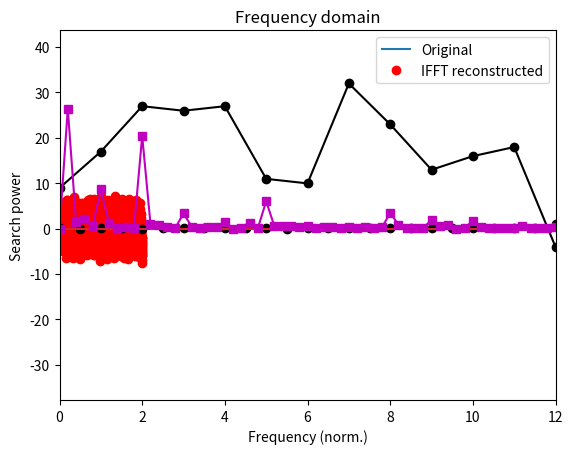

The matplotlib source for this figure: (Note: this script raises an exception after producing the figure.)
import numpy as np
import matplotlib.pyplot as plt
import scipy.io as sio
import scipy.fftpack
import scipy.signal
import scipy.io.wavfile
import copy

## Generate a multispectral noisy signal

# simulation parameters
srate = 1234 # in Hz
npnts = srate*2 # 2 seconds
time  = np.arange(0,npnts)/srate

# frequencies to include
frex  = [ 12,18,30 ]

signal = np.zeros(len(time))

# loop over frequencies to create signal
for fi in range(0,len(frex)):
    signal = signal + (fi+1)*np.sin(2*np.pi*frex[fi]*time)

# add some noise
signal = signal + np.random.randn(len(signal))

# amplitude spectrum via Fourier transform
signalX = scipy.fftpack.fft(signal)
signalAmp = 2*np.abs(signalX)/npnts

# vector of frequencies in Hz
hz = np.linspace(0,srate/2,int(np.floor(npnts/2)+1))


## plots

plt.plot(time,signal,label='Original')
plt.plot(time,np.real(scipy.fftpack.ifft(signalX)),'ro',label='IFFT reconstructed')

plt.xlabel('Time (s)')
plt.ylabel('Amplitude')
plt.title('Time domain')
plt.legend()
plt.show()

plt.stem(hz,signalAmp[0:len(hz)],'k')
plt.xlim([0,np.max(frex)*3])
plt.xlabel('Frequency (Hz)')
plt.ylabel('Amplitude')
plt.title('Frequency domain')
plt.show()

## example with real data

# data downloaded from https://trends.google.com/trends/explore?date=today%205-y&geo=US&q=signal%20processing
searchdata = [69,77,87,86,87,71,70,92,83,73,76,78,56,75,68,60,30,44,58,69,82,76,73,60,71,86,72,55,56,65,73,71,71,71,62,65,57,54,54,60,49,59,58,46,50,62,60,65,67,60,70,89,78,94,86,80,81,73,100,95,78,75,64,80,53,81,73,66,26,44,70,85,81,91,85,79,77,80,68,67,51,78,85,76,72,87,65,59,60,64,56,52,71,77,53,53,49,57,61,42,58,65,67,93,88,83,89,60,79,72,79,69,78,85,72,85,51,73,73,52,41,27,44,68,77,71,49,63,72,73,60,68,63,55,50,56,58,74,51,62,52,47,46,38,45,48,44,46,46,51,38,44,39,47,42,55,52,68,56,59,69,61,51,61,65,61,47,59,47,55,57,48,43,35,41,55,50,76,56,60,59,62,56,58,60,58,61,69,65,52,55,64,42,42,54,46,47,52,54,44,31,51,46,42,40,51,60,53,64,58,63,52,53,51,56,65,65,61,61,62,44,51,54,51,42,34,42,33,55,67,57,62,55,52,48,50,48,49,52,53,54,55,48,51,57,46,45,41,55,44,34,40,38,41,31,41,41,40,53,35,31]
N = len(searchdata)

# possible normalizations...
searchdata = searchdata - np.mean(searchdata)

# power
searchpow = np.abs( scipy.fftpack.fft( searchdata )/N )**2
hz = np.linspace(0,52,N)

plt.plot(searchdata,'ko-')
plt.xlabel('Time (weeks)')
plt.ylabel('Search volume')
plt.show()

plt.plot(hz,searchpow,'ms-')
plt.xlabel('Frequency (norm.)')
plt.ylabel('Search power')
plt.xlim([0,12])
plt.show()

# load data and extract
matdat  = sio.loadmat('EEGrestingState.mat')
eegdata = matdat['eegdata'][0]
srate   = matdat['srate'][0]

# time vector
N = len(eegdata)
timevec = np.arange(0,N)/srate

# plot the data
plt.plot(timevec,eegdata,'k')
plt.xlabel('Time (seconds)')
plt.ylabel('Voltage (\muV)')
plt.show()

## one big FFT (not Welch's method)

# "static" FFT over entire period, for comparison with Welch
eegpow = np.abs( scipy.fftpack.fft(eegdata)/N )**2
hz = np.linspace(0,srate/2,int(np.floor(N/2)+1))


## "manual" Welch's method

# window length in seconds*srate
winlength = int( 1*srate )

# number of points of overlap
nOverlap = np.round(srate/2)

# window onset times
winonsets = np.arange(0,int(N-winlength),int(winlength-nOverlap))

# note: different-length signal needs a different-length Hz vector
hzW = np.linspace(0,srate/2,int(floor(winlength/2)+1))

# Hann window
hannw = .5 - np.cos(2*np.pi*np.linspace(0,1,int(winlength)))/2

# initialize the power matrix (windows x frequencies)
eegpowW = np.zeros(len(hzW))

# loop over frequencies
for wi in range(0,len(winonsets)):
    
    # get a chunk of data from this time window
    datachunk = eegdata[ winonsets[wi]:winonsets[wi]+winlength ]
    
    # apply Hann taper to data
    datachunk = datachunk * hannw
    
    # compute its power
    tmppow = np.abs(scipy.fftpack.fft(datachunk)/winlength)**2
    
    # enter into matrix
    eegpowW = eegpowW  + tmppow[0:len(hzW)]

# divide by N
eegpowW = eegpowW / len(winonsets)


# plotting
plt.plot(hz,eegpow[0:len(hz)],'k',label='Static FFT')
plt.plot(hzW,eegpowW/10,'r',label='Welch''s method')
plt.xlim([0,40])
plt.xlabel('Frequency (Hz)')
plt.legend()
plt.show()

## Python's welch

# create Hann window
winsize = int( 2*srate ) # 2-second window
hannw = .5 - np.cos(2*pi*linspace(0,1,winsize))/2

# number of FFT points (frequency resolution)
nfft = srate*100

f, welchpow = scipy.signal.welch(eegdata,fs=srate,window=hannw,nperseg=winsize,noverlap=winsize/4,nfft=nfft)

plt.semilogy(f,welchpow)
plt.xlim([0,40])
plt.xlabel('frequency [Hz]')
plt.ylabel('Power')
plt.show()

## load in birdcall (source: https://www.xeno-canto.org/403881)

fs,bc = scipy.io.wavfile.read('XC403881.wav')


# create a time vector based on the data sampling rate
n = len(bc)
timevec = np.arange(0,n)/fs

# plot the data from the two channels
plt.plot(timevec,bc)
plt.xlabel('Time (sec.)')
plt.title('Time domain')
plt.show()

# compute the power spectrum
hz = np.linspace(0,fs/2,int(floor(n/2)+1))
bcpow = np.abs(scipy.fftpack.fft( scipy.signal.detrend(bc[:,0]) )/n)**2

# now plot it
plt.plot(hz,bcpow[0:len(hz)])
plt.xlabel('Frequency (Hz)')
plt.title('Frequency domain')
plt.xlim([0,8000])
plt.show()

## time-frequency analysis via spectrogram

frex,time,pwr = scipy.signal.spectrogram(bc[:,0],fs)

plt.pcolormesh(time,frex,pwr,vmin=0,vmax=9)
plt.xlabel('Time (s)'), plt.ylabel('Frequency (Hz)')
plt.show()